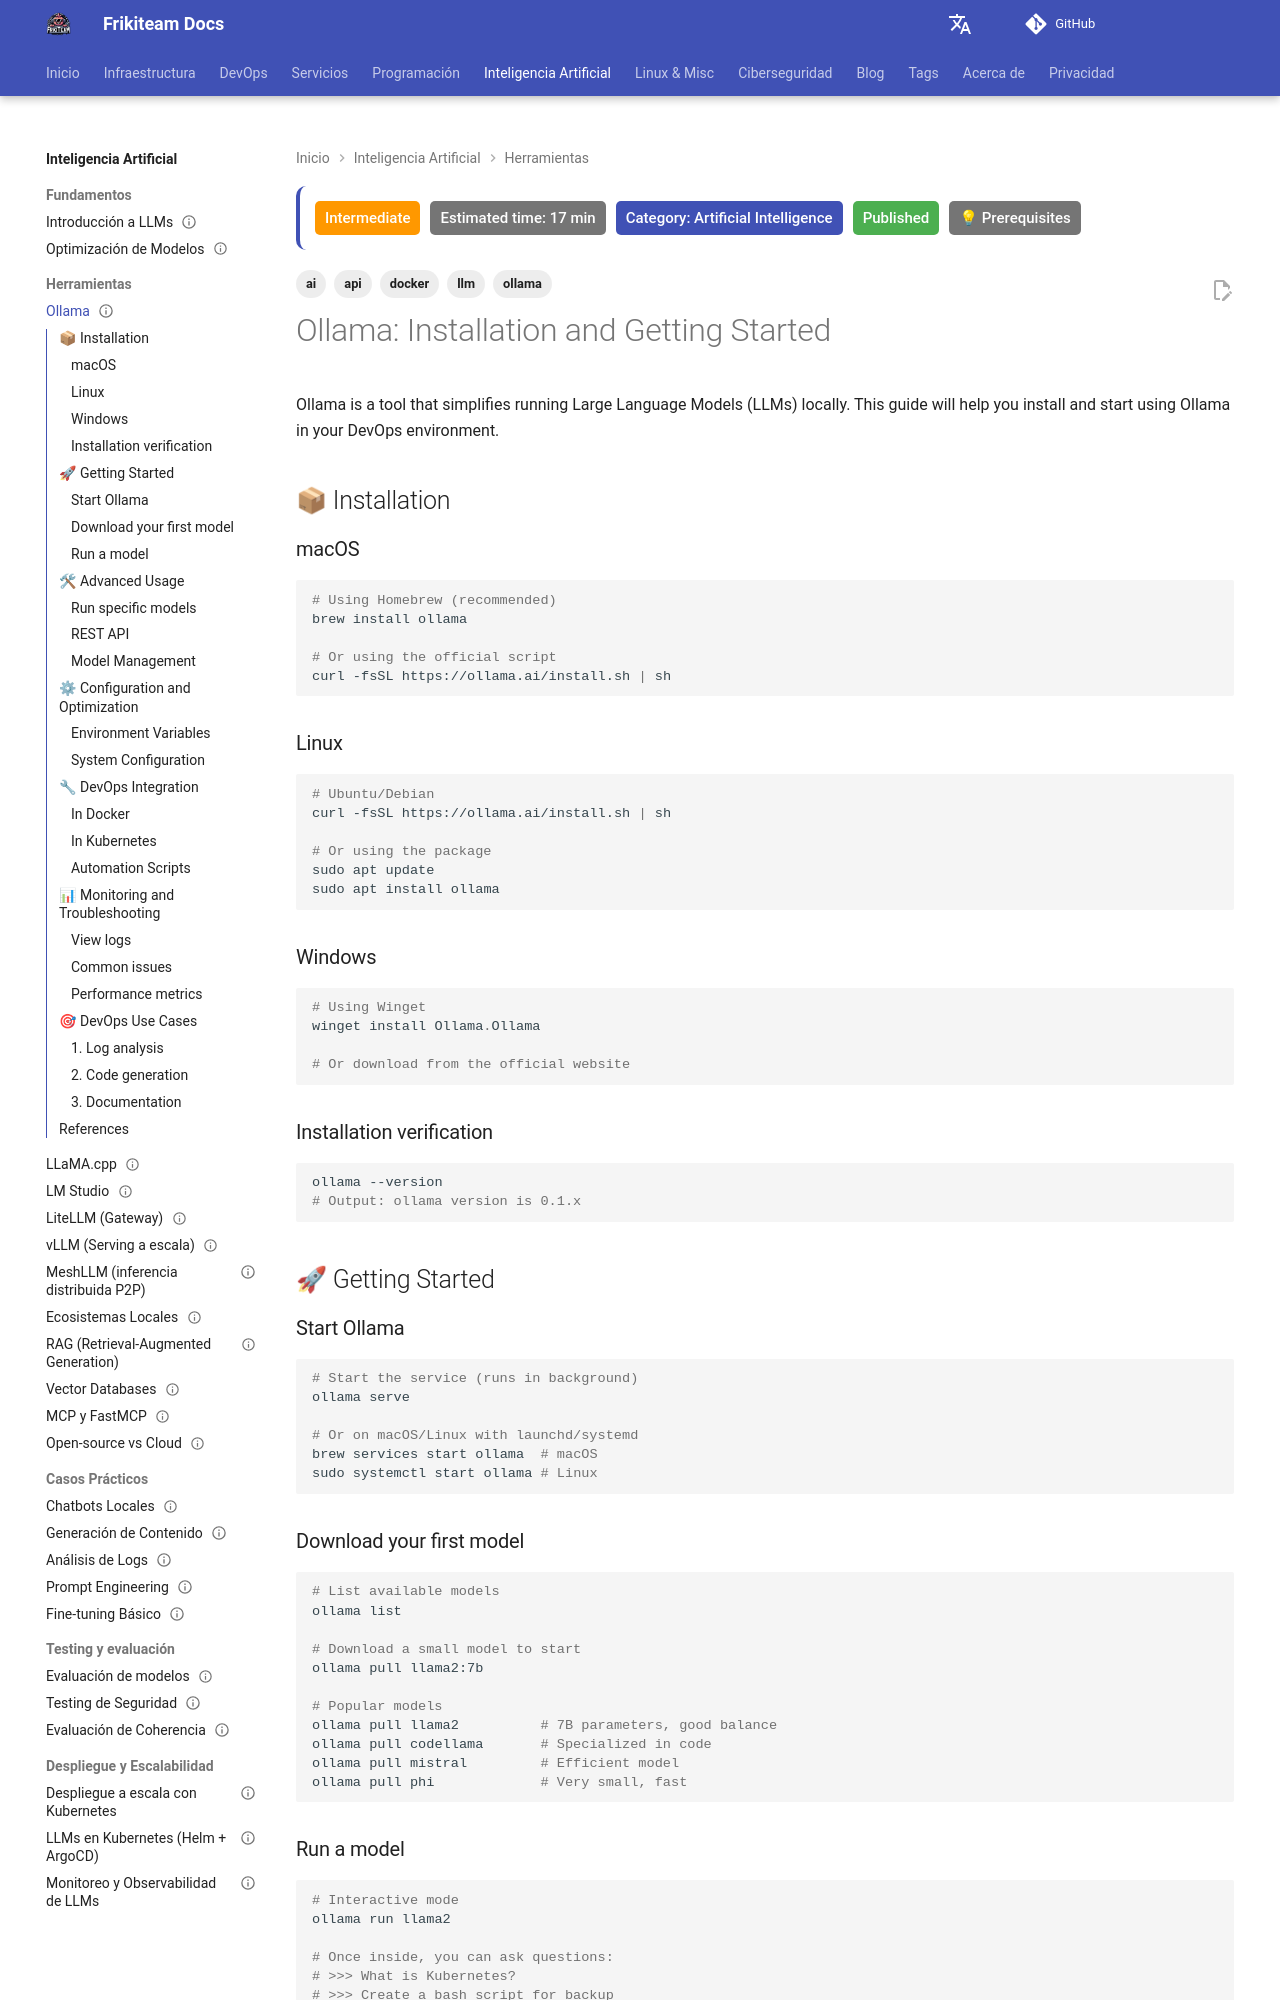

repository: rasty94/Frikiteam-docs · page: en/doc/ai/ollama_basics/index.html · generator: mkdocs

---
title: "Ollama: Installation and Getting Started"
description: "Complete Ollama guide: installation, local model management, REST APIs, Docker integration and DevOps use cases"
keywords: "ollama, llm, local models, docker, api, devops"
tags: ['ai', 'ollama', 'llm', 'docker', 'api']
category: Artificial Intelligence
updated: 2026-10-11
last_reviewed: 2026-10-11
difficulty: intermediate
status: published
estimated_time: 17 min
prerequisites:
  - "Basic DevOps knowledge"
  - "Basic Python"
---

# Ollama: Installation and Getting Started


Ollama is a tool that simplifies running Large Language Models (LLMs) locally. This guide will help you install and start using Ollama in your DevOps environment.

## 📦 Installation

### macOS
```bash
# Using Homebrew (recommended)
brew install ollama

# Or using the official script
curl -fsSL https://ollama.ai/install.sh | sh
```

### Linux
```bash
# Ubuntu/Debian
curl -fsSL https://ollama.ai/install.sh | sh

# Or using the package
sudo apt update
sudo apt install ollama
```

### Windows
```powershell
# Using Winget
winget install Ollama.Ollama

# Or download from the official website
```

### Installation verification
```bash
ollama --version
# Output: ollama version is 0.1.x
```

## 🚀 Getting Started

### Start Ollama
```bash
# Start the service (runs in background)
ollama serve

# Or on macOS/Linux with launchd/systemd
brew services start ollama  # macOS
sudo systemctl start ollama # Linux
```
